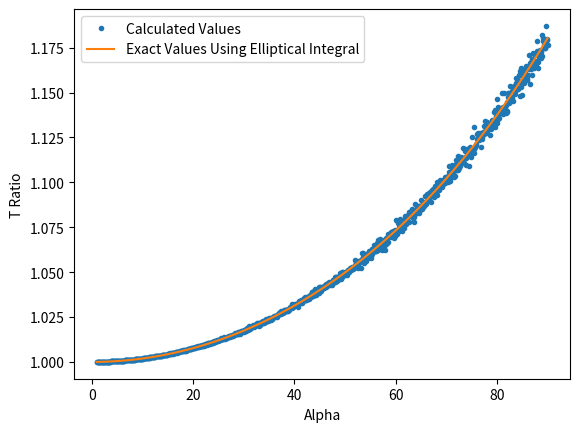

Python code for this plot:
#!/usr/bin/env python3

import numpy as np
import math
import matplotlib.pyplot as plt
from scipy import special

N=100000
np.random.seed(123456)

def g(a,b):
	return 1/math.sqrt(1-math.sin(a/2)**2*math.sin(b)**2)

a_values=np.linspace(1,90,1000)
f_values=[]

for a in a_values:
	
	b_values=np.random.uniform(0,math.pi/2,1000)
	g_values=[]
	for b in b_values:
		g_values.append(g(math.radians(a),b))
	f_values.append(np.mean(g_values))



ell=[]
for a in a_values:
	val=(2/math.pi)*special.ellipk(math.sin(math.radians(a/2))**2)
	ell.append(val)

plt.plot(a_values,f_values,'.',label='Calculated Values')
plt.plot(a_values,ell,label='Exact Values Using Elliptical Integral')
plt.xlabel('Alpha')
plt.ylabel('T Ratio')
plt.legend()

plt.show()
